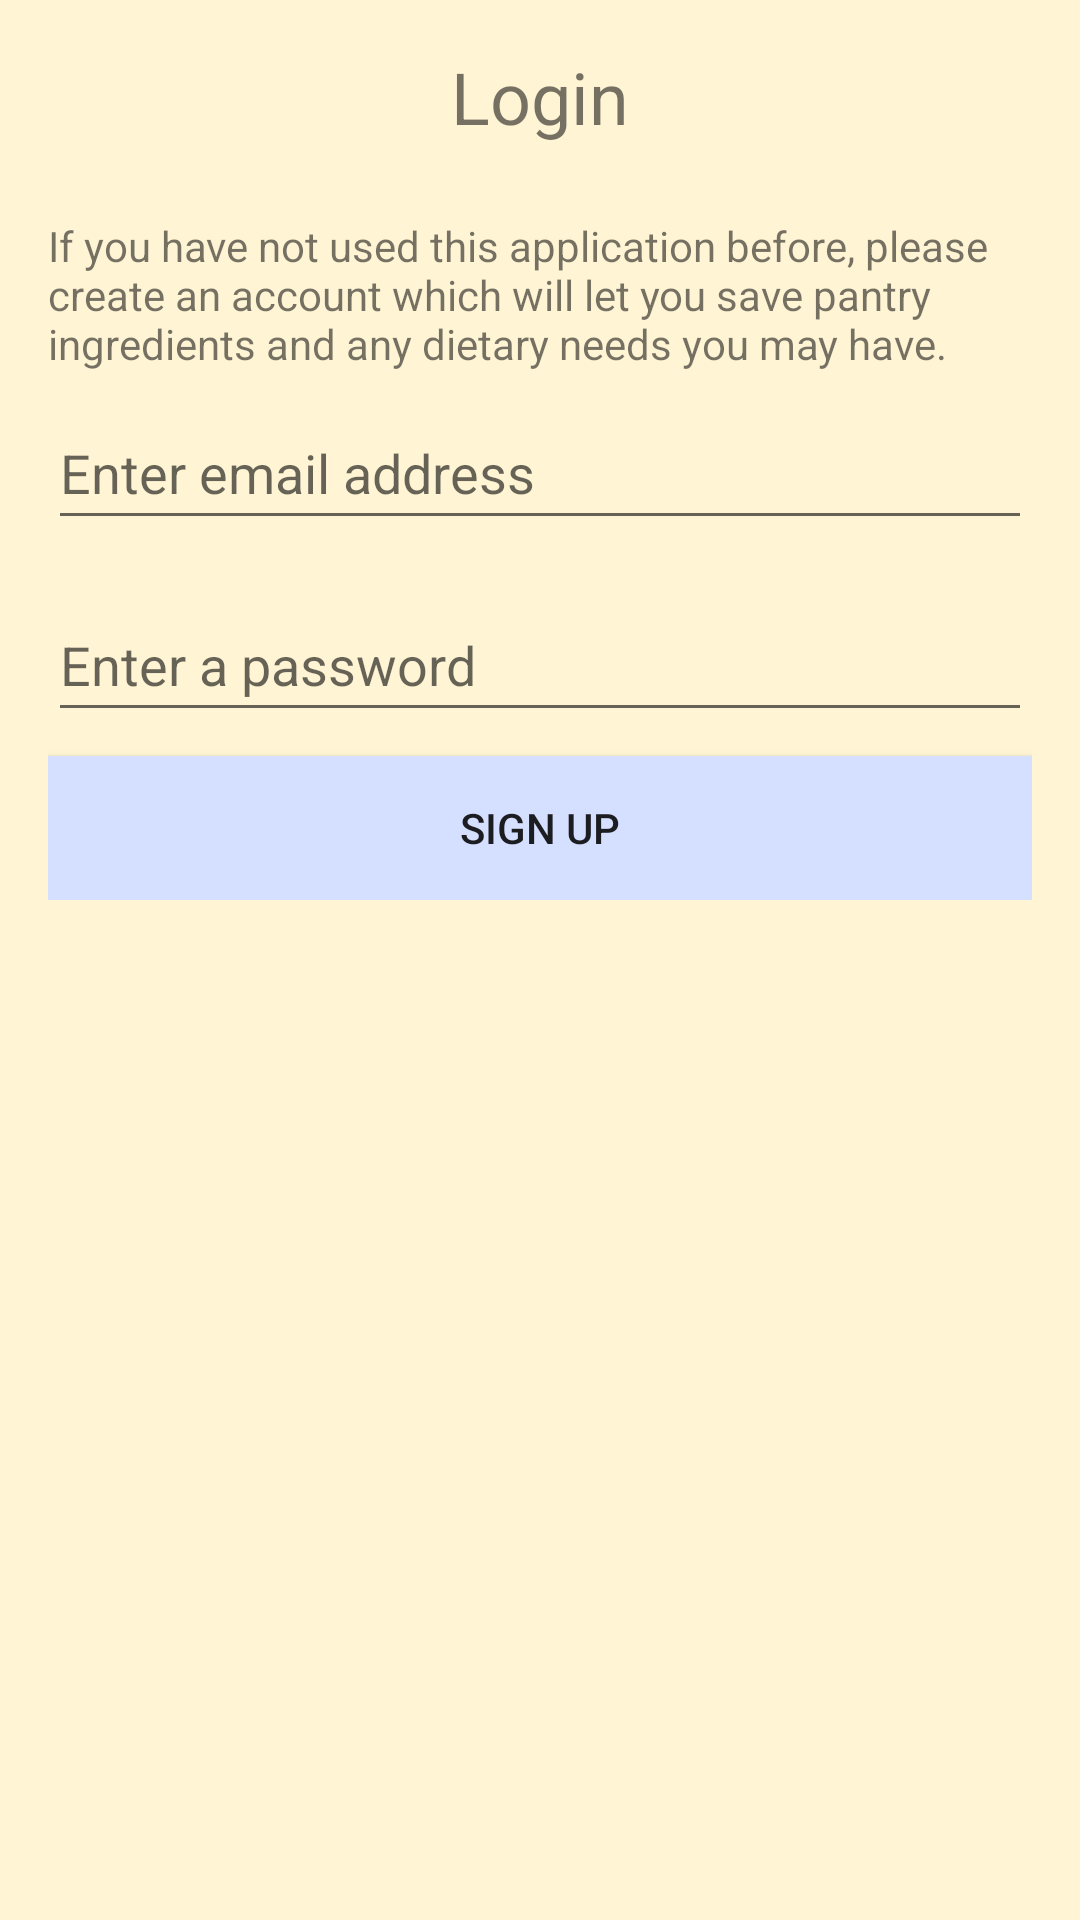

Write the Android layout XML for this screen, with the resource values it uses.
<!-- AndroidManifest.xml: application theme AppTheme -->
<!-- res/layout/activity_login.xml -->
<?xml version="1.0" encoding="utf-8"?>
<LinearLayout xmlns:android="http://schemas.android.com/apk/res/android"
    xmlns:app="http://schemas.android.com/apk/res-auto"
    xmlns:tools="http://schemas.android.com/tools"
    android:layout_width="match_parent"
    android:layout_height="match_parent"
    android:background="@color/primaryColor"
    android:gravity="center_horizontal"
    android:orientation="vertical"
    android:paddingStart="16dp"
    android:paddingTop="16dp"
    android:paddingEnd="16dp"
    android:paddingBottom="16dp"
    tools:context=".screens.Login">

    <ProgressBar
        android:id="@+id/login_progress"
        style="?android:attr/progressBarStyleLarge"
        android:layout_width="wrap_content"
        android:layout_height="wrap_content"
        android:layout_marginBottom="8dp"
        android:visibility="gone" />

    <ScrollView
        android:id="@+id/login_form"
        android:layout_width="match_parent"
        android:layout_height="match_parent">

        <LinearLayout
            android:id="@+id/email_login_form"
            android:layout_width="match_parent"
            android:layout_height="wrap_content"
            android:orientation="vertical">

            <TextView
                android:id="@+id/loginTitle"
                android:layout_width="match_parent"
                android:layout_height="wrap_content"
                android:layout_marginBottom="24dp"
                android:text="@string/loginTitle"
                android:textAlignment="center"
                android:textSize="24sp"
                app:layout_constraintBottom_toTopOf="@+id/userNameEntry"
                app:layout_constraintEnd_toEndOf="parent"
                app:layout_constraintStart_toStartOf="parent"
                app:layout_constraintTop_toTopOf="parent" />

            <TextView
                android:id="@+id/loginIntroText"
                android:layout_width="match_parent"
                android:layout_height="wrap_content"
                android:layout_marginBottom="8dp"
                android:text="@string/loginIntroText"
                android:textSize="14sp" />

            <AutoCompleteTextView
                android:id="@+id/userNameEntry"
                android:layout_width="match_parent"
                android:layout_height="48dp"
                android:layout_marginBottom="16dp"
                android:ems="10"
                android:hint="@string/enter_email_address"
                android:inputType="textEmailAddress"
                app:layout_constraintBottom_toTopOf="@+id/passwordEntry"
                app:layout_constraintEnd_toEndOf="parent"
                app:layout_constraintStart_toStartOf="parent"
                app:layout_constraintTop_toBottomOf="@id/loginTitle" />

            <EditText
                android:id="@+id/passwordEntry"
                android:layout_width="match_parent"
                android:layout_height="48dp"
                android:ems="10"
                android:hint="@string/enter_a_password"
                android:inputType="textPassword"
                app:layout_constraintEnd_toEndOf="parent"
                app:layout_constraintHorizontal_bias="0.5"
                app:layout_constraintStart_toStartOf="parent"
                app:layout_constraintTop_toBottomOf="@+id/userNameEntry"
                tools:ignore="Autofill" />

            <Button
                android:id="@+id/loginButton"
                android:layout_width="match_parent"
                android:layout_height="wrap_content"
                android:layout_marginTop="8dp"
                android:background="@color/secondaryColor"
                android:text="@string/signin"
                app:layout_constraintEnd_toEndOf="parent"
                app:layout_constraintHorizontal_bias="0.5"
                app:layout_constraintStart_toStartOf="parent"
                app:layout_constraintTop_toBottomOf="@+id/passwordEntry" />


        </LinearLayout>
    </ScrollView>
</LinearLayout>
<!-- resources referenced by this layout -->
<resources>
  <color name="primaryColor">#fff5d5</color>
  <color name="secondaryColor">#d5dfff</color>
  <string name="enter_a_password">Enter a password</string>
  <string name="enter_email_address">Enter email address</string>
  <string name="loginIntroText">If you have not used this application before, please create an account which will let you save pantry ingredients and any dietary needs you may have.</string>
  <string name="loginTitle">Login</string>
  <string name="signin">Sign Up</string>
  <style name="AppTheme" parent="Theme.AppCompat.Light.NoActionBar">
          
          <item name="colorPrimary">@color/primaryColor</item>
          <item name="colorPrimaryDark">@color/primaryDarkColor</item>
          <item name="colorAccent">@color/secondaryColor</item>
      </style>
  <color name="primaryDarkColor">#ccc2a4</color>
</resources>
